The GitHub repository cameronlgreen/cockatoo_project contains a labelled image folder "dataset" with 8 categories: cockatoo, galah, king parrot, kookaburra, lorikeet, magpie, miner bird, rosella. Examples follow, each with its label.

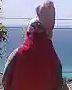
Label: galah

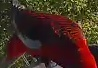
Label: rosella

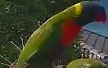
Label: lorikeet

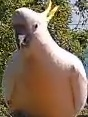
Label: cockatoo

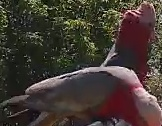
Label: galah

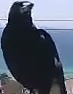
Label: magpie
